Photos from the image-classification dataset "augmented_synth_line" in the GitHub repository psykodan/aiPrint-Data-Creation. Its 3 classes are: good, over-printed, under-printed.

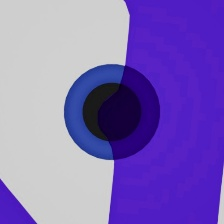
Label: under-printed

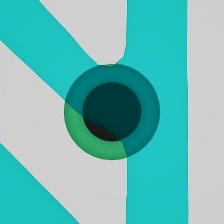
Label: good

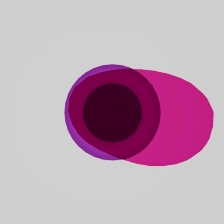
Label: over-printed

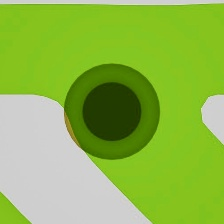
Label: over-printed

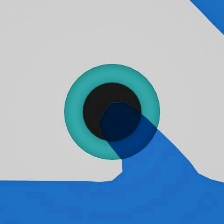
Label: under-printed

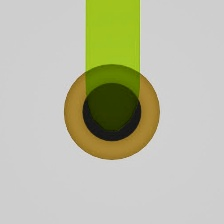
Label: good
